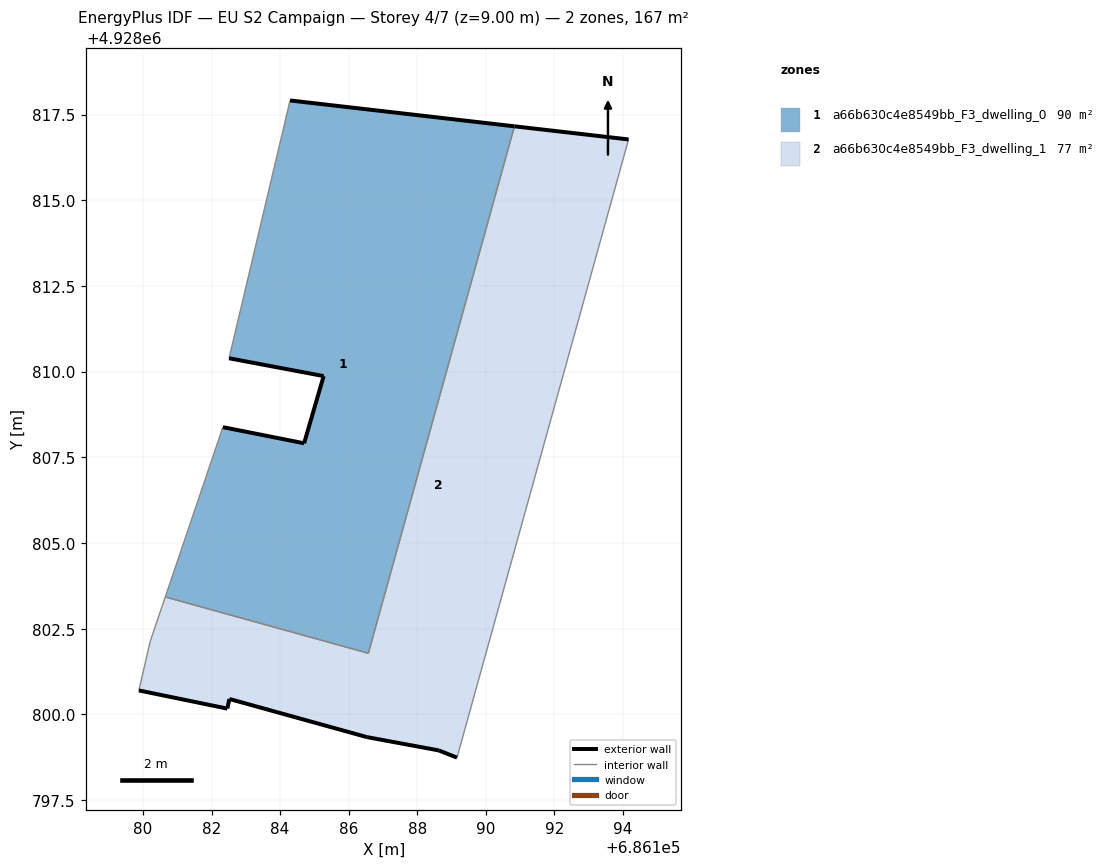
=== STOREY PLAN SPEC (per zone: floor XY polygon, exterior-wall plan segments, windows/doors) ===
zone 1: a66b630c4e8549bb_F3_dwelling_0  (90.5 m²)
  floor: (686186.57, 4928801.78) (686190.84, 4928817.16) (686184.29, 4928817.91) (686182.51, 4928810.39) (686185.27, 4928809.87) (686184.70, 4928807.91) (686182.33, 4928808.38) (686180.65, 4928803.43)
  exterior wall: (686184.70, 4928807.91) – (686185.27, 4928809.87)  [2.0 m]
  exterior wall: (686185.27, 4928809.87) – (686182.51, 4928810.39)  [2.8 m]
  exterior wall: (686184.29, 4928817.91) – (686190.84, 4928817.16)  [6.6 m]
  exterior wall: (686182.33, 4928808.38) – (686184.70, 4928807.91)  [2.4 m]
  interior walls: 4
zone 2: a66b630c4e8549bb_F3_dwelling_1  (76.8 m²)
  floor: (686189.16, 4928798.74) (686194.17, 4928816.77) (686190.84, 4928817.16) (686186.57, 4928801.78) (686180.65, 4928803.43) (686180.21, 4928802.13) (686179.88, 4928800.70) (686182.46, 4928800.17) (686182.52, 4928800.45) (686186.53, 4928799.34) (686188.63, 4928798.95)
  exterior wall: (686190.84, 4928817.16) – (686194.17, 4928816.77)  [3.4 m]
  exterior wall: (686189.16, 4928798.74) – (686188.63, 4928798.95)  [0.6 m]
  exterior wall: (686188.63, 4928798.95) – (686186.53, 4928799.34)  [2.1 m]
  exterior wall: (686186.53, 4928799.34) – (686182.52, 4928800.45)  [4.2 m]
  exterior wall: (686182.52, 4928800.45) – (686182.46, 4928800.17)  [0.3 m]
  exterior wall: (686182.46, 4928800.17) – (686179.88, 4928800.70)  [2.6 m]
  interior walls: 5

=== DERIVED (storey summary) ===
Building: EU S2 Campaign
Storey: 4 of 7  (floor level z = 9.00 m)
Storey gross floor area: 167.3 m²
Zones on this storey: 2
  - a66b630c4e8549bb_F3_dwelling_0: floor 90.5 m²; exterior wall 13.9 m (41.6 m²); WWR 0.0%
  - a66b630c4e8549bb_F3_dwelling_1: floor 76.8 m²; exterior wall 13.1 m (39.4 m²); WWR 0.0%
Zone adjacency (shared interzone walls):
  - a66b630c4e8549bb_F3_dwelling_0 ↔ a66b630c4e8549bb_F3_dwelling_1